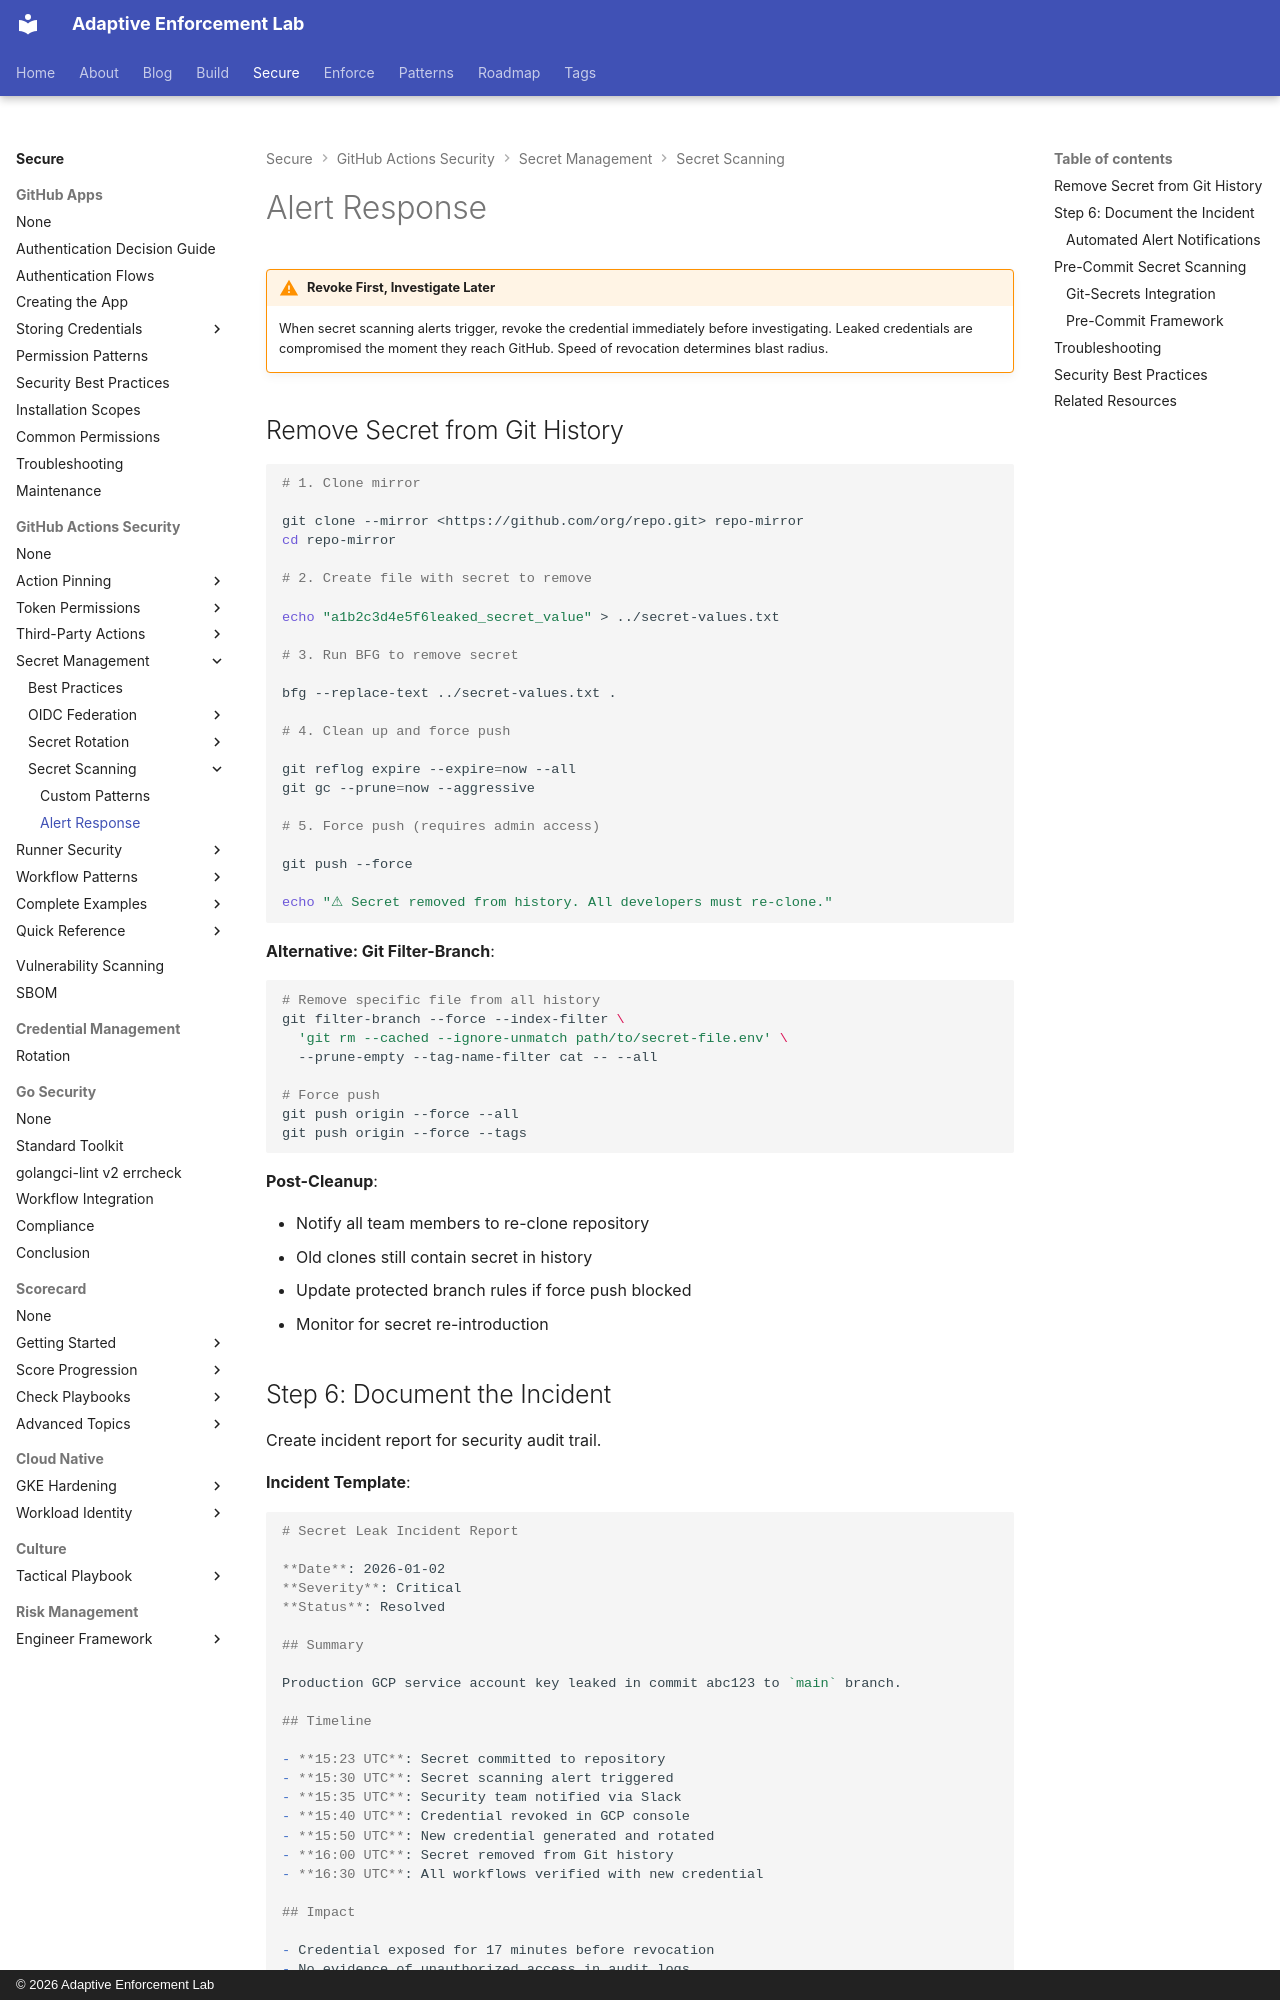

repository: adaptive-enforcement-lab/adaptive-enforcement-lab-com · page: secure/github-actions-security/secrets/scanning/alert-response/index.html · generator: mkdocs · copyright: © 2026 Adaptive Enforcement Lab

---
title: Secret Scanning Alert Response
description: >-
  Alert triage workflow, incident response playbook, and emergency revocation procedures for leaked credentials in repositories
provenance: human
---

!!! warning "Revoke First, Investigate Later"

    When secret scanning alerts trigger, revoke the credential immediately before investigating. Leaked credentials are compromised the moment they reach GitHub. Speed of revocation determines blast radius.

## Remove Secret from Git History

```bash
# 1. Clone mirror

git clone --mirror <https://github.com/org/repo.git> repo-mirror
cd repo-mirror

# 2. Create file with secret to remove

echo "a1b2c3d4e5f6leaked_secret_value" > ../secret-values.txt

# 3. Run BFG to remove secret

bfg --replace-text ../secret-values.txt .

# 4. Clean up and force push

git reflog expire --expire=now --all
git gc --prune=now --aggressive

# 5. Force push (requires admin access)

git push --force

echo "⚠ Secret removed from history. All developers must re-clone."
```

**Alternative: Git Filter-Branch**:

```bash
# Remove specific file from all history
git filter-branch --force --index-filter \
  'git rm --cached --ignore-unmatch path/to/secret-file.env' \
  --prune-empty --tag-name-filter cat -- --all

# Force push
git push origin --force --all
git push origin --force --tags
```

**Post-Cleanup**:

- Notify all team members to re-clone repository
- Old clones still contain secret in history
- Update protected branch rules if force push blocked
- Monitor for secret re-introduction
